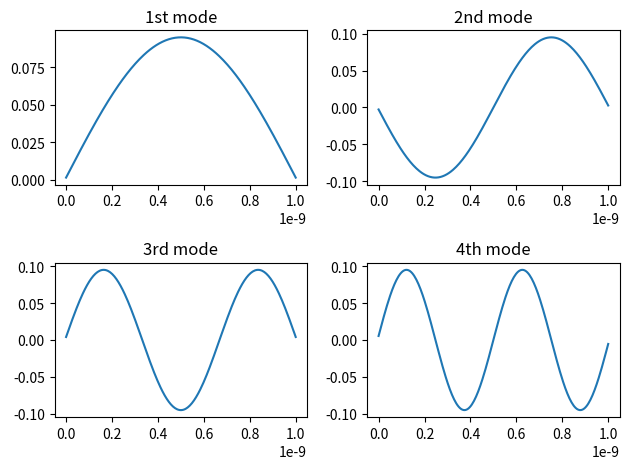

Recreate this plot in Python.
"""
This program solves the time independent Schrodinger equations for the case of an infinite potential well
The first 4 energy values are calculated numerically and can be verified by the expression 
E(n) = (n^2)*(h^2)/(8*m*L^2) obtained by the analytical solution
The first 4 stationary states/modes are plotted 
"""

import numpy as np
from scipy import sparse
import matplotlib.pyplot as plt
import scipy.linalg as spla



n=220  #no of nodes(including end points)
L=1e-9     #dimension of well - 1nm
x=np.linspace(0,L,n)        #discrete x values
dx=x[2]-x[1]

#matrix for -D2psi
main_diag = (1/(dx**2))*(2)*np.ones((n, 1)).ravel()
off_diag_upper = (1/(dx**2))*(-1)*np.ones((n, 1)).ravel()
off_diag_lower = (1/(dx**2))*(-1)*np.ones((n,1)).ravel()
a = main_diag.shape[0]
diagonals = [main_diag, off_diag_lower, off_diag_upper]
A = sparse.diags(diagonals, [0,-1,1], shape=(a,a)).toarray()

h=6.626e-34
h=h/(2*3.14)  #h bar
m=9.1e-31
#KE operator 
A=A*((h**2)/(2*m))

#gives the eigenvalues and eigenvectors
#here b contains the eigenvalues and V contains all the eigenvectors. 
#the first column of V will correspond to the first eigenvector, and so on
b,V=spla.eigh(A)

#to sort eigenvalues in increasing order
ei=np.argsort(b)    #returns indices that would sort the array
ei=ei[0:4]          #considering the first 5


#prints first 4 energy eigenvalues
print(b[ei[0:4]])



#mode 1
s1=V[:,ei[0]]
#mode 2
s2=V[:,ei[1]]
#mode 3
s3=V[:,ei[2]]
#mode 4
s4=V[:,ei[3]]

#plot that represents the first 4 stationary states 
fig,a =  plt.subplots(2,2)
a[0][0].plot(x,s1)
a[0][0].set_title('1st mode')
a[0][1].plot(x,s2)
a[0][1].set_title('2nd mode')
a[1][0].plot(x,s3)
a[1][0].set_title('3rd mode')
a[1][1].plot(x,s4)
a[1][1].set_title('4th mode')
plt.tight_layout()
plt.show()
